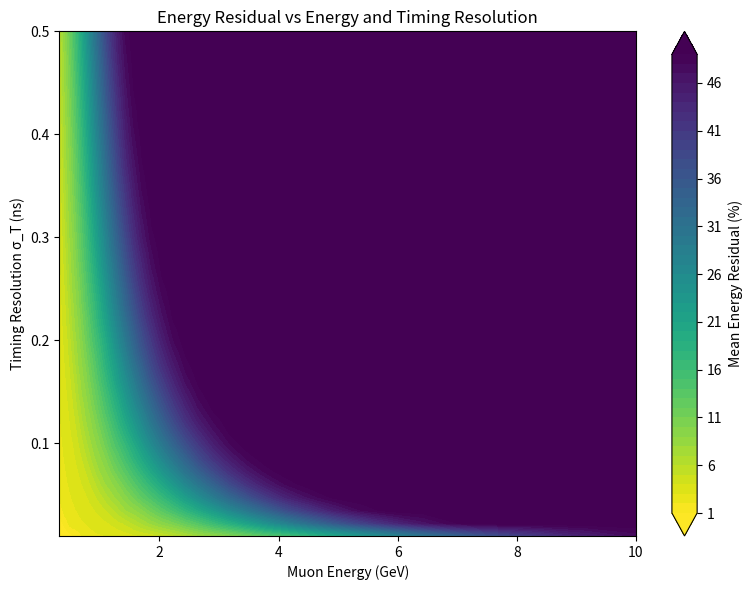
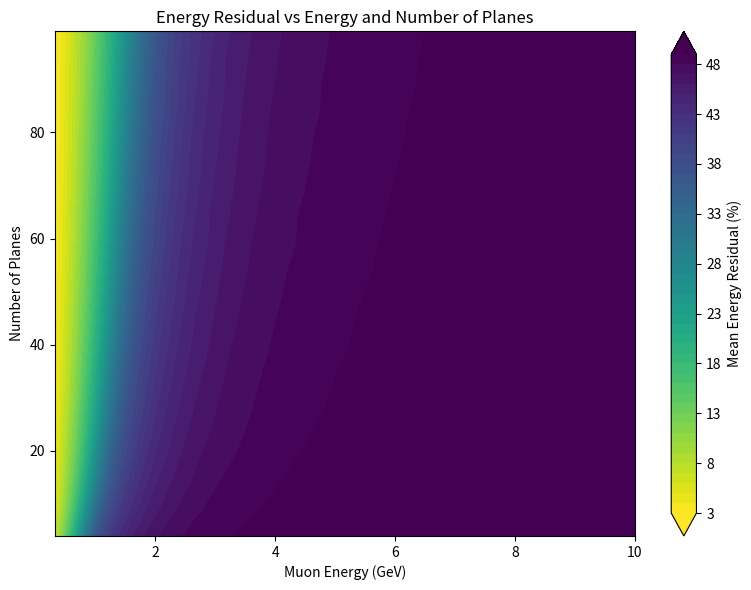
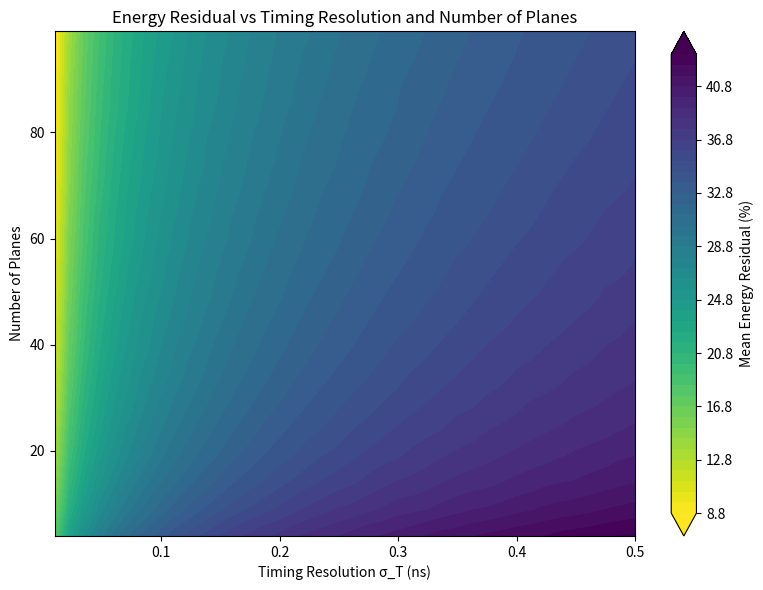
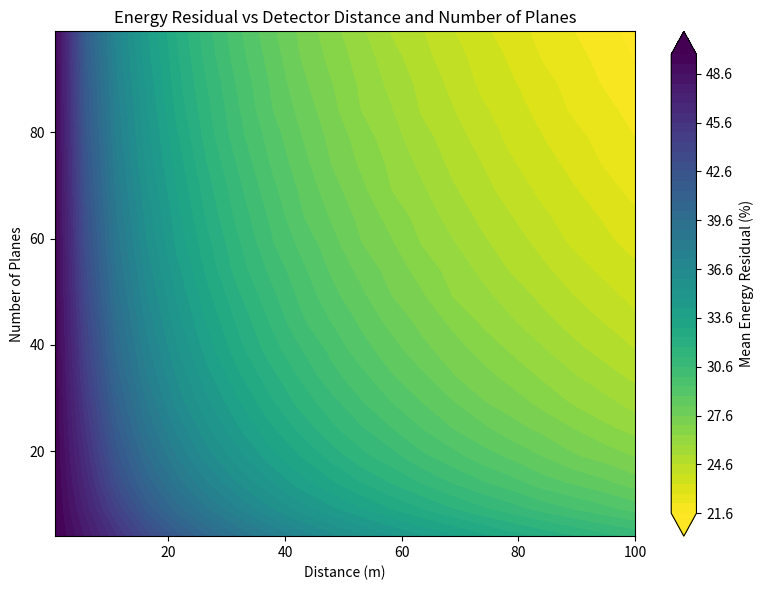

The matplotlib source for these figures, in order:
#!/usr/bin/env python3
"""
DATAFLOW_v3 Script Header v1
Script: PIPELINE/MINGO_ANALYSIS/MINGO_ANALYSIS_SCRIPTS/ANCILLARY/CALCULATIONS_AND_TUNINGS/MUON_TOF_ENERGY_RECONSTRUCTION/muon_tof_energy_reconstruction.py
Purpose: Explore muon-energy reconstruction from time-of-flight measurements across equidistant detector planes.
Owner: DATAFLOW_v3 contributors
Sign-off: C. Soneira-Landín <cayesoneira@gmail.com>
Last Updated: 2026-10-22
Runtime: python3
Usage: python3 muon_tof_energy_reconstruction.py [--full-grid] [--mode quadrature|monte-carlo] [--samples N] [--output-dir DIR] [--no-show]
Inputs: Scan parameters defined in this script and optional CLI arguments.
Outputs: Four contour plots and a compressed NumPy file containing the evaluated scan grids.
Notes: Ancillary physics study; it is not part of the production MINGO analysis pipeline. Energies are total relativistic energies.
"""

from __future__ import annotations

import argparse
from pathlib import Path

import matplotlib.pyplot as plt
import numpy as np
from numpy.polynomial.hermite import hermgauss

# -----------------------------------------------------------------------------
# Physics constants
# -----------------------------------------------------------------------------
MUON_MASS_EV = 105.66e6
C_M_S = 3.0e8
EPSILON = 1e-12

# Original scan ranges from the March-2025 study.
D_MIN_M, D_MAX_M = 0.5, 100.0
M_MIN, M_MAX = 4, 99
E_MIN_EV, E_MAX_EV = 0.32e9, 10.0e9
SIGMA_T_MIN_NS, SIGMA_T_MAX_NS = 0.010, 0.500


def parse_args() -> argparse.Namespace:
    parser = argparse.ArgumentParser(
        description=(
            "Ancillary TOF study of muon-energy reconstruction. The default "
            "scan is reduced for interactive use; --full-grid restores the "
            "original 100 x 96 x 100 x 100 parameter grid."
        )
    )
    parser.add_argument(
        "--full-grid",
        action="store_true",
        help="Use the original dense scan grid. This is computationally expensive.",
    )
    parser.add_argument(
        "--mode",
        choices=("quadrature", "monte-carlo"),
        default="quadrature",
        help=(
            "quadrature computes the expected residual from the exact Gaussian "
            "OLS-slope distribution; monte-carlo samples that same distribution."
        ),
    )
    parser.add_argument(
        "--samples",
        type=int,
        default=10_000,
        help="Monte Carlo samples per parameter point when --mode monte-carlo is used.",
    )
    parser.add_argument(
        "--seed",
        type=int,
        default=12345,
        help="Random seed used in Monte Carlo mode.",
    )
    parser.add_argument(
        "--output-dir",
        type=Path,
        default=Path("muon_tof_outputs"),
        help="Directory for plots and the compressed numerical scan.",
    )
    parser.add_argument(
        "--no-show",
        action="store_true",
        help="Save figures without opening interactive matplotlib windows.",
    )
    return parser.parse_args()


def build_scan(full_grid: bool) -> tuple[np.ndarray, np.ndarray, np.ndarray, np.ndarray]:
    """Return distance, plane-count, total-energy and timing-resolution grids."""
    if full_grid:
        d_total_values = np.linspace(D_MIN_M, D_MAX_M, 100)
        m_values = np.arange(M_MIN, M_MAX + 1, dtype=int)
        energies_values = np.logspace(np.log10(E_MIN_EV), np.log10(E_MAX_EV), 100)
        sigma_t_values = np.linspace(SIGMA_T_MIN_NS, SIGMA_T_MAX_NS, 100)
    else:
        # Same physical range as the original study, but small enough for routine use.
        d_total_values = np.linspace(D_MIN_M, D_MAX_M, 20)
        m_values = np.unique(np.rint(np.linspace(M_MIN, M_MAX, 20)).astype(int))
        energies_values = np.logspace(np.log10(E_MIN_EV), np.log10(E_MAX_EV), 40)
        sigma_t_values = np.linspace(SIGMA_T_MIN_NS, SIGMA_T_MAX_NS, 40)

    return d_total_values, m_values, energies_values, sigma_t_values


def true_tof_slope_ns_per_m(energies_ev: np.ndarray) -> np.ndarray:
    """True dt/dx slope in ns/m for muons of the supplied total energies."""
    v_true = C_M_S * np.sqrt(1.0 - (MUON_MASS_EV / energies_ev) ** 2)
    return 1.0e9 / v_true


def sxx_equidistant(d_total_m: np.ndarray, m_values: np.ndarray) -> np.ndarray:
    """
    Return Sxx = sum((x_i - x_bar)^2) for m equidistant planes from 0 to d.

    For m equally spaced positions spanning d:
        Sxx = d^2 * m * (m + 1) / [12 * (m - 1)].
    """
    d = d_total_m[:, None]
    m = m_values[None, :].astype(float)
    return d**2 * m * (m + 1.0) / (12.0 * (m - 1.0))


def energy_from_slope(slopes_ns_per_m: np.ndarray) -> np.ndarray:
    """Convert fitted TOF slopes to reconstructed total muon energy in eV."""
    v_sim = 1.0 / (slopes_ns_per_m * 1.0e-9)
    denom = np.maximum(1.0 - (v_sim / C_M_S) ** 2, EPSILON)
    return MUON_MASS_EV / np.sqrt(denom)


def relative_residual_percent(energy_true_ev: np.ndarray, energy_reco_ev: np.ndarray) -> np.ndarray:
    """Absolute relative residual in percent."""
    return np.abs(energy_true_ev - energy_reco_ev) / energy_true_ev * 100.0


def expected_residual_grid_quadrature(
    slope_true: np.ndarray,
    sigma_slope: np.ndarray,
    energies_ev: np.ndarray,
    order: int = 24,
) -> np.ndarray:
    """
    Expected |E_true-E_reco|/E_true using Gauss-Hermite quadrature.

    Under independent Gaussian per-plane timing errors, the OLS fitted slope is
    exactly Gaussian with sigma_slope = sigma_T / sqrt(Sxx). This is the same
    fitted-slope distribution produced by the original explicit plane-by-plane
    Monte Carlo, but avoids allocating m x num_samples timing matrices.
    """
    nodes, weights = hermgauss(order)
    weights = weights / np.sqrt(np.pi)

    result = np.zeros(sigma_slope.shape + (energies_ev.size,), dtype=float)
    slope_true_expanded = slope_true.reshape((1,) * sigma_slope.ndim + (energies_ev.size,))
    energy_true_expanded = energies_ev.reshape((1,) * sigma_slope.ndim + (energies_ev.size,))

    for node, weight in zip(nodes, weights):
        slopes = slope_true_expanded + np.sqrt(2.0) * sigma_slope[..., None] * node
        energy_reco = energy_from_slope(slopes)
        result += weight * relative_residual_percent(energy_true_expanded, energy_reco)

    return result


def expected_residual_grid_monte_carlo(
    slope_true: np.ndarray,
    sigma_slope: np.ndarray,
    energies_ev: np.ndarray,
    samples: int,
    rng: np.random.Generator,
) -> np.ndarray:
    """
    Monte Carlo expectation using the exact Gaussian OLS-slope distribution.

    This preserves the stochastic character of the original code while being
    substantially cheaper than generating a timing value for every plane.
    """
    if samples <= 0:
        raise ValueError("--samples must be positive")

    result = np.empty(sigma_slope.shape + (energies_ev.size,), dtype=float)

    for index in np.ndindex(sigma_slope.shape):
        noise = rng.normal(size=(samples, 1))
        slopes = slope_true[None, :] + sigma_slope[index] * noise
        energy_reco = energy_from_slope(slopes)
        residual = relative_residual_percent(energies_ev[None, :], energy_reco)
        result[index] = np.nanmean(residual, axis=0)

    return result


def evaluate_scan(
    d_total_values: np.ndarray,
    m_values: np.ndarray,
    energies_values: np.ndarray,
    sigma_t_values: np.ndarray,
    mode: str,
    samples: int,
    seed: int,
) -> np.ndarray:
    """Evaluate the four-dimensional relative-residual scan."""
    slope_true = true_tof_slope_ns_per_m(energies_values)
    sxx = sxx_equidistant(d_total_values, m_values)

    # Shape: distance x planes x sigma_T.
    sigma_slope = sigma_t_values[None, None, :] / np.sqrt(sxx[:, :, None])

    if mode == "quadrature":
        residual4d = expected_residual_grid_quadrature(
            slope_true=slope_true,
            sigma_slope=sigma_slope,
            energies_ev=energies_values,
        )
    else:
        rng = np.random.default_rng(seed)
        residual4d = expected_residual_grid_monte_carlo(
            slope_true=slope_true,
            sigma_slope=sigma_slope,
            energies_ev=energies_values,
            samples=samples,
            rng=rng,
        )

    # Preserve the original plotting convention: residuals >= 50% saturate.
    return np.clip(residual4d, 0.0, 50.0)


def project_for_plots(residual4d: np.ndarray) -> dict[str, np.ndarray]:
    """
    Reduce the 4-D scan to the four intended 2-D plots.

    The original script passed repeated (x, y) coordinates with different z
    values directly to tricontourf. Here the two unused variables are averaged,
    producing one unambiguous residual value per plotted coordinate.
    """
    return {
        "energy_sigma": residual4d.mean(axis=(0, 1)),
        "energy_planes": residual4d.mean(axis=(0, 2)),
        "sigma_planes": residual4d.mean(axis=(0, 3)),
        "distance_planes": residual4d.mean(axis=(2, 3)).T,
    }


def save_contour(
    x: np.ndarray,
    y: np.ndarray,
    z: np.ndarray,
    xlabel: str,
    ylabel: str,
    title: str,
    path: Path,
    show: bool,
) -> None:
    fig = plt.figure(figsize=(8, 6))
    contour = plt.contourf(x, y, z, levels=50, cmap="viridis_r", extend="both")
    plt.colorbar(contour, label="Mean Energy Residual (%)")
    plt.xlabel(xlabel)
    plt.ylabel(ylabel)
    plt.title(title)
    plt.tight_layout()
    plt.savefig(path, dpi=160)
    if show:
        plt.show()
    plt.close(fig)


def detector_figure_of_merit(d_m: float, m: int, sigma_t_ns: float) -> float:
    """Leading TOF detector figure of merit d*sqrt(m)/sigma_T."""
    return d_m * np.sqrt(m) / sigma_t_ns


def main() -> None:
    args = parse_args()
    args.output_dir.mkdir(parents=True, exist_ok=True)

    d_values, m_values, energies, sigma_t_values = build_scan(args.full_grid)

    total_points = len(d_values) * len(m_values) * len(sigma_t_values) * len(energies)
    print(f"Scan grid: {len(d_values)} x {len(m_values)} x {len(sigma_t_values)} x {len(energies)}")
    print(f"Parameter points: {total_points:,}")
    print(f"Evaluation mode: {args.mode}")
    if args.full_grid:
        print("WARNING: --full-grid restores the original dense 96-million-point scan.")

    residual4d = evaluate_scan(
        d_total_values=d_values,
        m_values=m_values,
        energies_values=energies,
        sigma_t_values=sigma_t_values,
        mode=args.mode,
        samples=args.samples,
        seed=args.seed,
    )
    projected = project_for_plots(residual4d)

    np.savez_compressed(
        args.output_dir / "muon_tof_scan.npz",
        d_total_values=d_values,
        m_values=m_values,
        energies_values=energies,
        sigma_t_values=sigma_t_values,
        rel_residuals=residual4d,
    )

    show = not args.no_show
    save_contour(
        energies / 1e9,
        sigma_t_values,
        projected["energy_sigma"],
        "Muon Energy (GeV)",
        "Timing Resolution σ_T (ns)",
        "Energy Residual vs Energy and Timing Resolution",
        args.output_dir / "1_energy_vs_timing.png",
        show,
    )
    save_contour(
        energies / 1e9,
        m_values,
        projected["energy_planes"],
        "Muon Energy (GeV)",
        "Number of Planes",
        "Energy Residual vs Energy and Number of Planes",
        args.output_dir / "2_energy_vs_planes.png",
        show,
    )
    save_contour(
        sigma_t_values,
        m_values,
        projected["sigma_planes"],
        "Timing Resolution σ_T (ns)",
        "Number of Planes",
        "Energy Residual vs Timing Resolution and Number of Planes",
        args.output_dir / "3_timing_vs_planes.png",
        show,
    )
    save_contour(
        d_values,
        m_values,
        projected["distance_planes"],
        "Distance (m)",
        "Number of Planes",
        "Energy Residual vs Detector Distance and Number of Planes",
        args.output_dir / "4_distance_vs_planes.png",
        show,
    )

    # For equidistant planes, sigma(slope) = sigma_T/sqrt(Sxx), with
    # Sxx = d^2*m(m+1)/(12(m-1)). At moderate/large m this becomes
    # sigma(slope) ~ sqrt(12)*sigma_T/(d*sqrt(m)).
    print("\nLeading detector scaling:")
    print("  slope precision ∝ d*sqrt(m)/sigma_T")
    print("  equivalently, sigma_slope ≈ sqrt(12)*sigma_T/[d*sqrt(m)]")
    print(
        "  example FOM at d=2 m, m=4, sigma_T=0.1 ns: "
        f"{detector_figure_of_merit(2.0, 4, 0.1):.1f} m/ns"
    )
    print(f"\nOutputs written to: {args.output_dir}")


if __name__ == "__main__":
    main()
